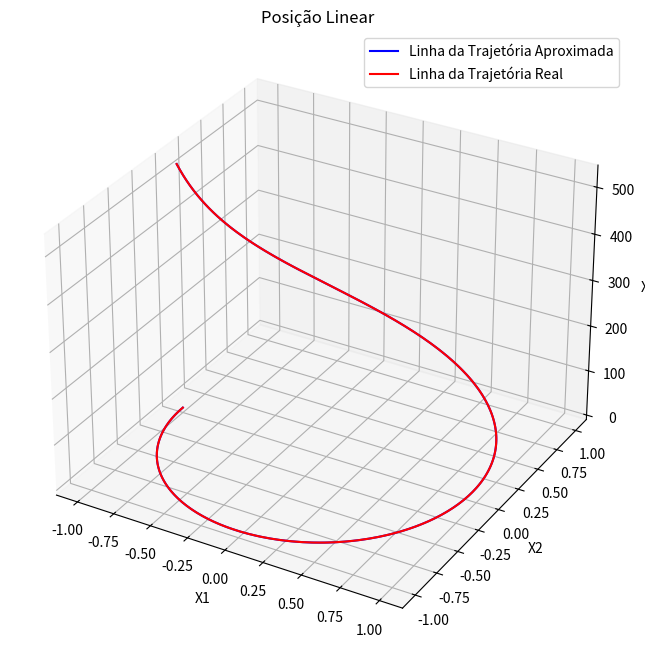

Write the Python code that produced this figure.
import numpy as np
import matplotlib.pyplot as plt
from mpl_toolkits.mplot3d import Axes3D
from datetime import datetime
import matplotlib.pyplot as plt
from math import exp, sqrt

import pandas as pd 

__date__ = datetime(2024, 3, 24) # or version string or something
__author__ = "Helena Moyen"

global timestep
global x_sp
global division


# Conversions

# 16Hz --> division = 100, interval = 2 * pi
# 32Hz --> division = 200, interval = 2 * pi
# 64Hz --> division = 400, interval = 2 * pi : approximate frequency of Intel Realsense T265 accelerometer


interval = 2*np.pi
division = 400
timestep = interval/(division) 
x_sp = np.linspace(0, interval, division)

class CubicSpline:
    def __init__(self, x, y):
        self.x = x
        self.y = y
        self.n = len(x)
        self.a, self.b, self.c, self.d = self.compute_coefficients()

    def compute_coefficients(self):
        # Calcula as diferenças entre os pontos adjacentes em x
        h = [self.x[i+1] - self.x[i] for i in range(self.n - 1)]
        
        # Inicializa a lista alpha com zeros
        alpha = [0] * self.n
        
        # Calcula os valores de alpha conforme a fórmula do pseudocódigo (Numerical Analysis)
        for i in range(1, self.n - 1):
            alpha[i] = 3 * ((self.y[i + 1] - self.y[i]) / h[i] - (self.y[i] - self.y[i - 1]) / h[i - 1])
        
        # Inicializa as listas l, mu e z
        l = [1] + [0] * (self.n - 1)
        mu = [0] * self.n
        z = [0] * self.n
        
        # Calcula os valores de l, mu e z 
        for i in range(1, self.n - 1):
            l[i] = 2 * (self.x[i + 1] - self.x[i - 1]) - h[i - 1] * mu[i - 1]
            mu[i] = h[i] / l[i]
            z[i] = (alpha[i] - h[i - 1] * z[i - 1]) / l[i]
        
        # Define os valores finais de l e z
        l[self.n - 1] = 1
        z[self.n - 1] = 0
        
        # Inicializa as listas c, b e d
        c = [0] * self.n
        b = [0] * self.n
        d = [0] * self.n
        
        # Calcula os valores de c, b e d 
        for j in range(self.n - 2, -1, -1):
            c[j] = z[j] - mu[j] * c[j + 1]
            b[j] = (self.y[j + 1] - self.y[j]) / h[j] - h[j] * (c[j + 1] + 2 * c[j]) / 3
            d[j] = (c[j + 1] - c[j]) / (3 * h[j])
        
        # Define os valores de a como os valores de y, exceto o último ponto
        a = self.y[:-1]
        
        # Retorna os coeficientes calculados
        return a, b, c, d

    
    def calc_func(self,t,d):

        # Derivada d nao aparece em funcoes que dependem apenas do tempo
        idx = 0
        for i in range(self.n - 1):
            if self.x[i] <= t <= self.x[i + 1]:
                idx = i
                break
        h = t - self.x[idx]
        y = self.a[idx] + self.b[idx] * h + self.c[idx] * h ** 2 + self.d[idx] * h ** 3

        return y
    

    def __call__(self, x_eval):
        y_eval = []
        for x in x_eval:
            idx = 0
            for i in range(self.n - 1):
                if self.x[i] <= x <= self.x[i + 1]:
                    idx = i
                    break
            h = x - self.x[idx]
            y = self.a[idx] + self.b[idx] * h + self.c[idx] * h ** 2 + self.d[idx] * h ** 3
            y_eval.append(y)
        return y_eval

def runge_kutta(f, x_0, y_0, h):
    """Three step Runge-Kutta method (RK3)
    Solves first order ODEs
    """
    k_0 = f(x_0, y_0)
    k_1 = f(x_0 + h/2, y_0 + h/2 * k_0)
    k_2 = f(x_0 + h, y_0 - h*k_0 + 2*h*k_1)

    k = 1/6 * (k_0 + 4.0*k_1 + k_2)

    x_1 = x_0 + h
    # y_1 = y_0 + h * k

    return x_1, k


def f1(t, y):
    """Example first order ordinary differential equation (ODE)"""
    
    # Dados de entrada
    x = x_sp

    y = np.cos(x) # Function

    # Criando splines cúbicos para cada conjunto de dados
    spline = CubicSpline(x, y)
    # y3_interp = spline3(x)

    # Avaliando os splines cúbicos em x
    y_func = spline.calc_func(t,y)
    # print("Function;",y3_func)

    return y_func

def f2(t, y):
    """Example first order ordinary differential equation (ODE)"""
    
    # Dados de entrada
    x = x_sp

    y = np.sin(x) # Function

    # Criando splines cúbicos para cada conjunto de dados
    spline = CubicSpline(x, y)
    # y3_interp = spline3(x)

    # Avaliando os splines cúbicos em x
    y_func = spline.calc_func(t,y)
    # print("Function;",y3_func)

    return y_func

def f3(t, y):
    """Example first order ordinary differential equation (ODE)"""
    
    # Dados de entrada
    x = x_sp

    y = np.exp(x) # Function

    # Criando splines cúbicos para cada conjunto de dados
    spline = CubicSpline(x, y)
    # y3_interp = spline3(x)

    # Avaliando os splines cúbicos em x
    y_func = spline.calc_func(t,y)
    # print("Function;",y3_func)

    return y_func

def v_func(values):

    x = x_sp
    splineV = CubicSpline(x,values)
    # func= splineV.calc_func(t,y)
    return splineV.calc_func()


def pos_linear_model(p,v,a,delta):

    return (p+v*delta+(a*delta**2)*0.5)

def vel_linear_model(v,a,delta):

    return (v+a*delta)

def exact_solution(index, x):

    #Calculating exact solutions for f1,f2 and f3

    if index == 'x1':
        return (-np.cos(x))
    elif index == 'v1':
        return (np.sin(x))
    elif index == 'x2':
        return (-np.sin(x))
    elif index == 'v2':
        return (-np.cos(x))
    elif index == 'x3':
        return (np.exp(x))
    elif index == 'v3':
        return (np.exp(x))

def calculate_error(approximate, exact):
    """Calculate error between approximate and exact solutions"""
    approximate_array = np.array(approximate)
    exact_array = np.array(exact)
    return np.abs(approximate_array - exact_array)

def plot_variable(t_values, exact_values, approx_values, variable_name, plot_func, t_func):
    # Plot the exact and approximate solutions
    plt.plot(t_func, plot_func, label=f'Exact Solution for {variable_name}', color='green')
    plt.plot(t_values, approx_values, label=f'Approximate Solution for {variable_name}', color='red', linestyle=(0,(1,1,3,1)))
    plt.xlabel('time t (in seconds)')
    plt.ylabel(f'{variable_name} (in units)')
    plt.title(f'Numerical Approximation of State Variable {variable_name}')
    plt.legend()
    plt.show()

    # Calculate the error
    error = calculate_error(exact_values, approx_values)

    # Create DataFrame for error
    error_df = pd.DataFrame({
        't': t_values,
        'Exact Solution': exact_values,
        'Approximate Solution (Runge-Kutta)': approx_values,
        'e': error
    })

    # Slice the DataFrame to select only 10 rows in the middle of the interval
    start_index = len(t_values) // 2 - 5
    end_index = len(t_values) // 2 + 5
    error_df_slice = error_df.iloc[start_index:end_index]

    # Convert DataFrame to LaTeX table format
    latex_table = error_df_slice.to_latex(index=False)
    print(f"{variable_name} global error")
    print(latex_table)

    # Display the sliced table in a figure
    plt.figure(figsize=(10, 6))
    table = plt.table(cellText=error_df_slice.values,
                      colLabels=error_df_slice.columns,
                      cellLoc='center',
                      loc='center')
    table.auto_set_font_size(False)
    table.set_fontsize(10)
    table.scale(1.2, 1.2)
    plt.axis('off')
    plt.show()


if __name__=="__main__":
    # Initial values
    t_0 = 0.0

    v_0_1 = 0.0
    x_0_1 = -1

    v_0_2 = -1
    x_0_2 = 0.0

    v_0_3 = 1
    x_0_3 = 1


    h = timestep
    

    t_values = [t_0]

    v1_values = [v_0_1]
    x1_values = [x_0_1]

    v2_values = [v_0_2]
    x2_values = [x_0_2]

    v3_values = [v_0_3]
    x3_values = [x_0_3]

    # Calculate solution
    t = t_0

    v1 = v_0_1
    x1 = x_0_1

    v2= v_0_2
    x2 = x_0_2 

    v3 = v_0_3
    x3 = x_0_3

    #Exact solution
    v1_exact_values = [v_0_1]
    x1_exact_values = [x_0_1]

    v2_exact_values = [v_0_2]
    x2_exact_values = [x_0_2]

    v3_exact_values = [v_0_3]
    x3_exact_values = [x_0_3]

    v1_exact = v_0_1
    x1_exact = x_0_1

    v2_exact = v_0_2
    x2_exact = x_0_2

    v3_exact = v_0_3
    x3_exact = x_0_3

    contador = 0
    
    for _ in range(division):
        
        t_last = t
        
        t, a1 = runge_kutta(f1, t_last, v1, h)
        t, a2 = runge_kutta(f2, t_last, v2, h)
        t, a3 = runge_kutta(f3, t_last, v3, h)

        x1 = pos_linear_model(x1,v1,a1,h)
        v1 = vel_linear_model(v1,a1,h)

        x2 = pos_linear_model(x2,v2,a2,h)
        v2 = vel_linear_model(v2,a2,h)

        x3 = pos_linear_model(x3,v3,a3,h)
        v3 = vel_linear_model(v3,a3,h)

        v1_exact = exact_solution('v1',t)
        x1_exact = exact_solution('x1',t)
        v1_exact_values.append(v1_exact)
        x1_exact_values.append(x1_exact)

        v2_exact = exact_solution('v2',t)
        x2_exact = exact_solution('x2',t)
        v2_exact_values.append(v2_exact)
        x2_exact_values.append(x2_exact)

        v3_exact = exact_solution('v3',t)
        x3_exact = exact_solution('x3',t)
        v3_exact_values.append(v3_exact)
        x3_exact_values.append(x3_exact)
        # print(x)
        t_values.append(t)
        v1_values.append(v1)
        x1_values.append(x1)

        v2_values.append(v2)
        x2_values.append(x2)

        v3_values.append(v3)
        x3_values.append(x3)
        # print(t, v)

        contador = contador + 1

    t_complete = np.linspace(0, interval, 200)
    x1_complete = []
    x2_complete = []
    x3_complete = []
    v1_complete = []
    v2_complete = []
    v3_complete = []
    
    for i in t_complete:
        x1 = exact_solution('x1',i)
        x2 = exact_solution('x2',i)
        x3 = exact_solution('x3',i)
        v1 = exact_solution('v1',i)
        v2 = exact_solution('v2',i)
        v3 = exact_solution('v3',i)
        v1_complete.append(v1)
        x1_complete.append(x1)

        v2_complete.append(v2)
        x2_complete.append(x2)

        v3_complete.append(v3)
        x3_complete.append(x3)

    # Plot and analyze each variable
    # variables = ['x1', 'x2', 'x3', 'v1', 'v2', 'v3']
    # for variable in variables:
    #     exact_values = globals()[f'{variable}_exact_values']
    #     approx_values = globals()[f'{variable}_values']
    #     func = globals()[f'{variable}_complete']
    #     plot_variable(t_values, exact_values, approx_values, variable, func, t_complete)
    

    # Definindo os valores de y1, y2 e y3 em função de x
    y1 = np.sin(x_sp)
    y2 = np.cos(x_sp)
    y3 = np.exp(x_sp)

    # Criando splines cúbicos para cada conjunto de dados
    spline1 = CubicSpline(x_sp, y1)
    spline2 = CubicSpline(x_sp, y2)
    spline3 = CubicSpline(x_sp, y3)

    # Avaliando os splines cúbicos em x
    y1_interp = spline1(x_sp)
    y2_interp = spline2(x_sp)
    y3_interp = spline3(x_sp)

    # Configuração da figura 3D
    fig = plt.figure(figsize=(10, 8))
    ax = fig.add_subplot(111, projection='3d')

    # Plotando os pontos dos splines cúbicos em 3D com linhas contínuas
    ax.plot(x1_values, x2_values, x3_values, color='b', label='Linha da Trajetória Aproximada')
    ax.plot(x1_complete, x2_complete, x3_complete, color='r', label='Linha da Trajetória Real')

    # Configuração dos eixos
    ax.set_xlabel('X1')
    ax.set_ylabel('X2')
    ax.set_zlabel('X3')

    # Adicionando legenda
    plt.legend()

    # Exibição do gráfico
    plt.title('Posição Linear')
    plt.show()

    

